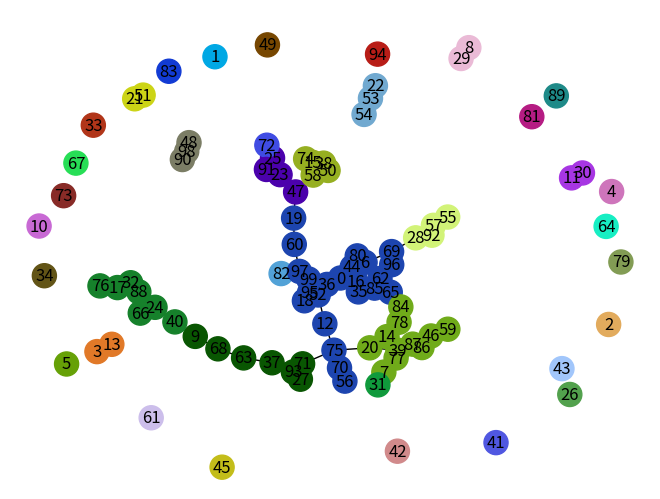
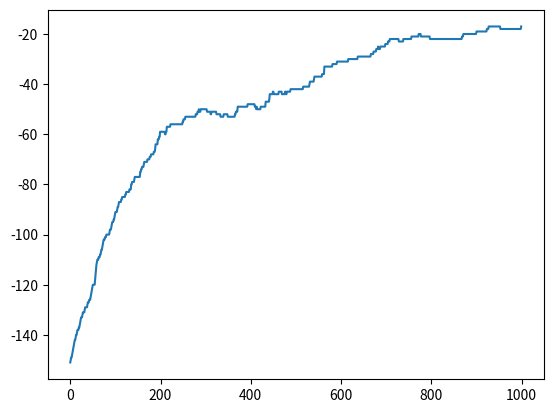

The script that saved these images, in order:
"""
Ici on code ; on met les fonctions (c'est comme graph.py du projet d'info)
"""
from collections import Counter
import matplotlib.pyplot as plt
import random
import networkx as nx #the networkX package helps us to manipulate graph

N=100
p=0.02
G = nx.erdos_renyi_graph(N, p)
currencies=[i for i in range(N)]

def simulation(n):
    U,utility_evolution= social_utility()
    for _ in range(n):
        agent= random.choice(list(G.nodes)) #choose a random agent
        neighbors = list(G.neighbors(agent)) #list of the agent's neighbors
        agent_utility=0
        if neighbors !=[]:
            neighbors_currencies= [currencies[k] for k in neighbors]
            count=Counter(neighbors_currencies) #count the occurence of each currency among the neihgbors
            m= count.most_common(1)[0][1]
            most_common_currencies = [k for k, v in count.items() if v == m]
            currencies[agent]=random.choice(most_common_currencies) #the agent adopts the most common currency among his neighbors (randomly if there are several...)
            
            for neighbor in neighbors:
                if currencies[neighbor]!=currencies[agent]:
                    agent_utility-=1 #agent utility= -card(neighbors that use a different currency)
        U[agent]=agent_utility
        utility_evolution.append(sum(U))
    return currencies,utility_evolution

def social_utility():
    U=[0]*N
    utility_evolution=[]
    for agent in range(N):
        neighbors= list(G.neighbors(agent))
        agent_utility=0
        for neighbor in neighbors:
            if currencies[neighbor]!=currencies[agent]:
                agent_utility-=1
        U[agent]=agent_utility
    return U,utility_evolution
             

def colors_currencies(list):
    colors={}
    list_colors=[0]*N #list with N zeros
    for i in range (len(list)):
        if list[i] not in colors:
            colors[list[i]]=(random.random(), random.random(), random.random()) #the color is defined by a list of 3 elements
        list_colors[i]=colors[list[i]]
    return list_colors
    

currencies,y=simulation(1000)
list_colors=colors_currencies(currencies)

nx.draw(G, with_labels=True, node_color=list_colors)
plt.show()
print(currencies)

plt.plot([i for i in range(1000)],y)
plt.show()
